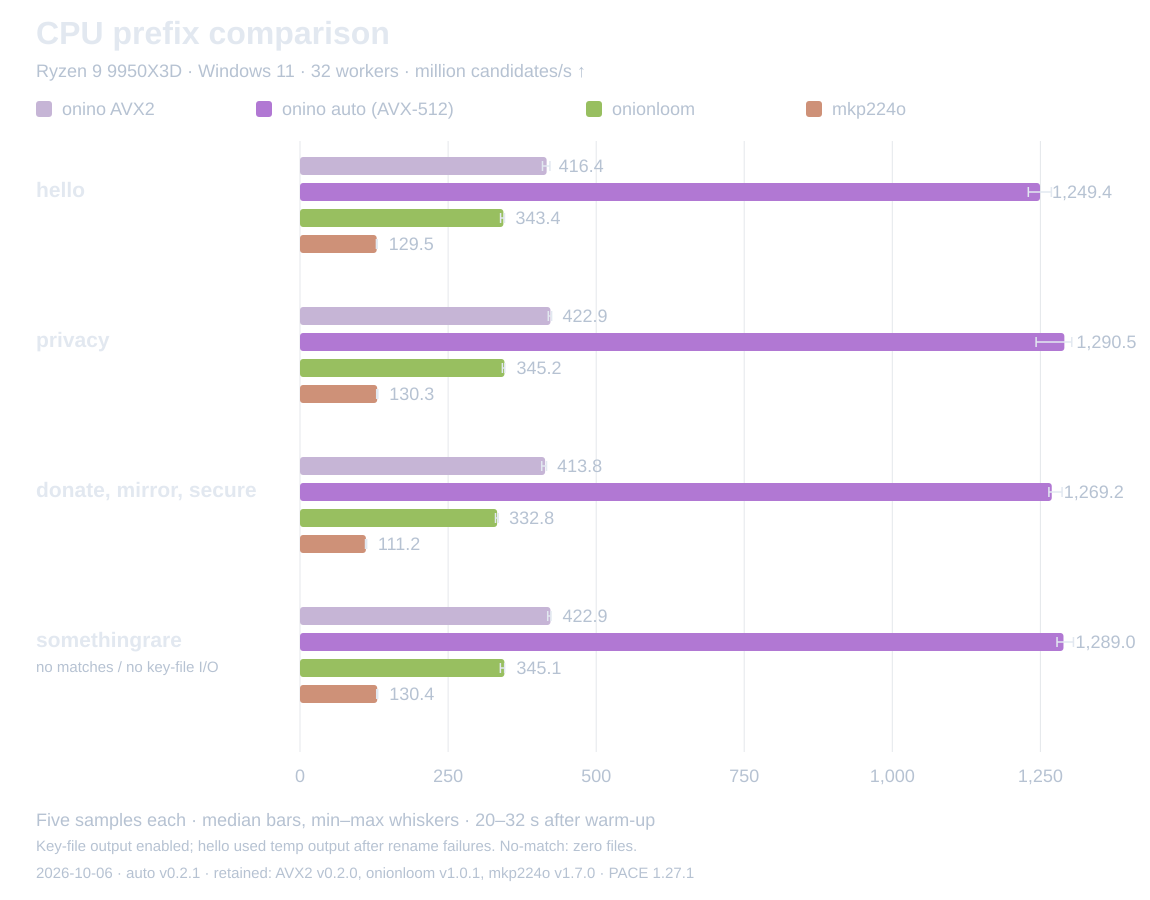

Source data for this figure (header and first rows):
round, workload, tool, start_seconds, end_seconds, start_candidates, end_candidates, candidates_per_second
1, hello, onino-avx2, 8.122, 32.12, 3291414528, 13115850752, 409402924
1, hello, onino-auto, 16.1, 36.11, 20139343872, 45374963712, 1261280012
1, hello, onionloom, 6.128, 26.44, 1352145201, 8340082632, 344009511
1, hello, mkp224o, 6.143, 26.2, 796805120, 3389317120, 129265376
1, privacy, onino-avx2, 8.016, 28.05, 3390832640, 11900813312, 424751026
1, privacy, onino-auto, 8.053, 28.03, 10157621248, 36100440064, 1298639831
1, privacy, onionloom, 6.125, 26.38, 1418470476, 8411769486, 345198786
1, privacy, mkp224o, 6.206, 26.27, 808960000, 3445438464, 131387028
1, multi, onino-avx2, 8.036, 28.05, 3335127040, 11638931456, 414855495
1, multi, onino-auto, 8.03, 28.03, 10315563008, 36045914112, 1286593014
1, multi, onionloom, 6.095, 26.51, 1360709826, 8193180246, 334631677
1, multi, mkp224o, 6.15, 26.14, 689156096, 2938120192, 112514132
1, no_match, onino-avx2, 8.056, 28.04, 3408461824, 11877351424, 423701455
1, no_match, onino-auto, 8.024, 28.04, 10259988480, 36058300416, 1288992227
1, no_match, onionloom, 6.056, 26.35, 1409859640, 8422690443, 345553813
1, no_match, mkp224o, 6.208, 26.18, 814782464, 3434496000, 131180972
2, hello, onino-avx2, 8.04, 28.04, 3385982976, 11825971200, 421978565
2, hello, onino-auto, 8.022, 28.07, 10070523904, 34719399936, 1229630591
2, hello, onionloom, 6.119, 26.51, 1409605650, 8447499159, 345224574
2, hello, mkp224o, 6.17, 26.18, 803577856, 3411435520, 130329647
2, privacy, onino-avx2, 8.038, 28.05, 3405905920, 11906121728, 424801682
2, privacy, onino-auto, 8.023, 28.03, 10446897152, 36521377792, 1303001127
2, privacy, onionloom, 6.042, 26.24, 1400256272, 8383900047, 345828089
2, privacy, mkp224o, 6.224, 26.23, 814102528, 3443427328, 131415152
2, multi, onino-avx2, 8.038, 28.04, 3349676032, 11675172864, 416184925
2, multi, onino-auto, 8.121, 28.02, 10250092544, 35481124864, 1267770920
2, multi, onionloom, 6.119, 26.42, 1374314068, 8136896014, 333179105
2, multi, mkp224o, 6.168, 26.16, 689876992, 2930946048, 112122526
2, no_match, onino-avx2, 8.07, 28.03, 3413770240, 11855069184, 422876087
2, no_match, onino-auto, 8.021, 28.04, 10464067584, 36603297792, 1305832814
2, no_match, onionloom, 7.99, 28.38, 2041351083, 8940813549, 338310554
2, no_match, mkp224o, 6.168, 26.13, 804061184, 3407046656, 130380405
3, hello, onino-avx2, 8.023, 32.03, 3346726912, 13368885248, 417540887
3, hello, onino-auto, 8.026, 32.07, 10004004864, 39849885696, 1241416648
3, hello, onionloom, 6.085, 26.51, 1392023472, 8406304755, 343414329
3, hello, mkp224o, 6.195, 26.17, 804120576, 3397648384, 129848992
3, privacy, onino-avx2, 8.06, 28.04, 3386572800, 11834294272, 422853559
3, privacy, onino-auto, 8.028, 28.02, 10441850880, 36207132672, 1288621940
3, privacy, onionloom, 6.087, 26.53, 1400306595, 8466080883, 345703343
3, privacy, mkp224o, 6.153, 26.16, 802187264, 3409428480, 130315616
3, multi, onino-avx2, 8.03, 28.07, 3312189440, 11570380800, 412048510
3, multi, onino-auto, 8.049, 28.03, 9990373376, 35253125120, 1264418696
3, multi, onionloom, 6.065, 26.53, 1338342936, 8146111461, 332629185
3, multi, mkp224o, 6.228, 26.26, 688513024, 2913036288, 111042970
3, no_match, onino-avx2, 8.03, 28.03, 3374710784, 11790450688, 420774498
3, no_match, onino-auto, 8.031, 28.03, 10341449728, 36001021952, 1283192840
3, no_match, onionloom, 6.104, 26.45, 1408360314, 8431268826, 345099117
3, no_match, mkp224o, 6.167, 26.2, 799897600, 3415851008, 130573137
4, hello, onino-avx2, 12.03, 40.03, 4997513216, 16657874944, 416402363
4, hello, onino-auto, 20.03, 40.07, 25099960320, 50136350720, 1249386527
4, hello, onionloom, 6.129, 26.41, 1408872263, 8316074212, 340528039
4, hello, mkp224o, 6.223, 26.18, 806057984, 3390150656, 129496837
4, privacy, onino-avx2, 8.042, 28.12, 3377135616, 11792875520, 419215733
4, privacy, onino-auto, 8.052, 28.03, 9856352256, 34682306560, 1242780601
4, privacy, onionloom, 6.04, 26.42, 1390316950, 8352885757, 341687545
4, privacy, mkp224o, 6.228, 26.19, 803463168, 3388762112, 129493283
4, multi, onino-avx2, 8.081, 28.04, 3292921856, 11437670400, 408103627
4, multi, onino-auto, 8.057, 28.03, 10242097152, 35779969024, 1278394493
4, multi, onionloom, 6.141, 26.51, 1358792664, 8083467783, 330083702
4, multi, mkp224o, 6.177, 26.2, 681750528, 2896517120, 110624541
... 20 more rows
